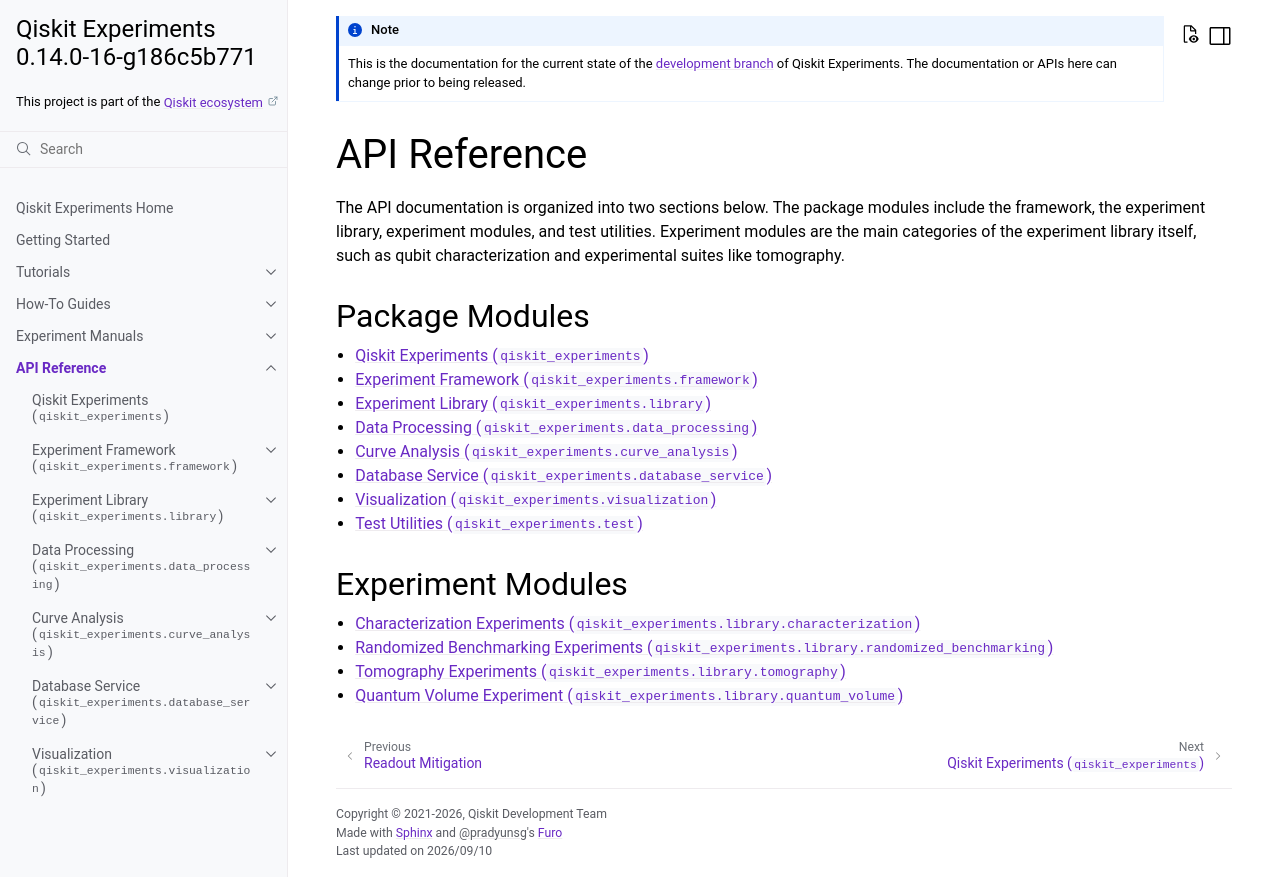

repository: qiskit-community/qiskit-experiments · page: dev/apidocs/index.html · generator: sphinx

API Reference
=============

The API documentation is organized into two sections below. The package modules include the framework, the
experiment library, experiment modules, and test utilities. Experiment modules are 
the main categories of the experiment library itself, such as qubit characterization
and experimental suites like tomography.

Package Modules
---------------

.. toctree::
    :maxdepth: 1

    main
    framework
    library
    data_processing
    curve_analysis
    database_service
    visualization
    test

Experiment Modules
------------------

.. toctree::
    :maxdepth: 1
    
    mod_characterization
    mod_randomized_benchmarking
    mod_tomography
    mod_quantum_volume
